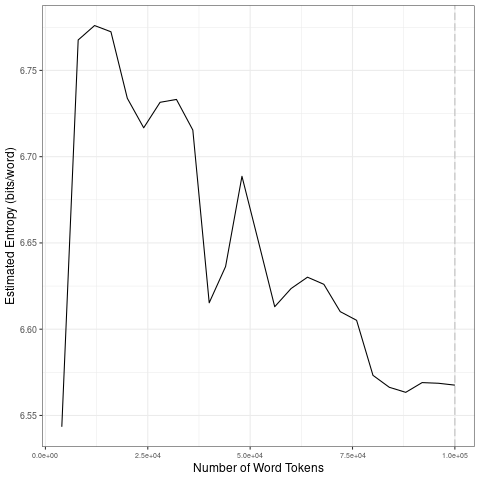

The table this chart was drawn from, first rows:
file, entropy.Corpus.Size, entropy.Entropy, sd.Corpus.Size, sd.SD
data/covid-clean/2020_by_es/2020-09-28_t…, 4000, 6.543, 20000, 0.09939
data/covid-clean/2020_by_es/2020-09-28_t…, 8000, 6.768, 40000, 0.04939
data/covid-clean/2020_by_es/2020-09-28_t…, 12000, 6.776, 60000, 0.02943
data/covid-clean/2020_by_es/2020-09-28_t…, 16000, 6.772, 80000, 0.02254
data/covid-clean/2020_by_es/2020-09-28_t…, 20000, 6.734, 1e+05, 0.002275
data/covid-clean/2020_by_es/2020-09-28_t…, 24000, 6.717, 20000, 0.09939
data/covid-clean/2020_by_es/2020-09-28_t…, 28000, 6.732, 40000, 0.04939
data/covid-clean/2020_by_es/2020-09-28_t…, 32000, 6.733, 60000, 0.02943
data/covid-clean/2020_by_es/2020-09-28_t…, 36000, 6.715, 80000, 0.02254
data/covid-clean/2020_by_es/2020-09-28_t…, 40000, 6.615, 1e+05, 0.002275
data/covid-clean/2020_by_es/2020-09-28_t…, 44000, 6.636, 20000, 0.09939
data/covid-clean/2020_by_es/2020-09-28_t…, 48000, 6.689, 40000, 0.04939
data/covid-clean/2020_by_es/2020-09-28_t…, 52000, 6.651, 60000, 0.02943
data/covid-clean/2020_by_es/2020-09-28_t…, 56000, 6.613, 80000, 0.02254
data/covid-clean/2020_by_es/2020-09-28_t…, 60000, 6.624, 1e+05, 0.002275
data/covid-clean/2020_by_es/2020-09-28_t…, 64000, 6.63, 20000, 0.09939
data/covid-clean/2020_by_es/2020-09-28_t…, 68000, 6.626, 40000, 0.04939
data/covid-clean/2020_by_es/2020-09-28_t…, 72000, 6.61, 60000, 0.02943
data/covid-clean/2020_by_es/2020-09-28_t…, 76000, 6.605, 80000, 0.02254
data/covid-clean/2020_by_es/2020-09-28_t…, 80000, 6.573, 1e+05, 0.002275
data/covid-clean/2020_by_es/2020-09-28_t…, 84000, 6.566, 20000, 0.09939
data/covid-clean/2020_by_es/2020-09-28_t…, 88000, 6.563, 40000, 0.04939
data/covid-clean/2020_by_es/2020-09-28_t…, 92000, 6.569, 60000, 0.02943
data/covid-clean/2020_by_es/2020-09-28_t…, 96000, 6.569, 80000, 0.02254
data/covid-clean/2020_by_es/2020-09-28_t…, 1e+05, 6.568, 1e+05, 0.002275
